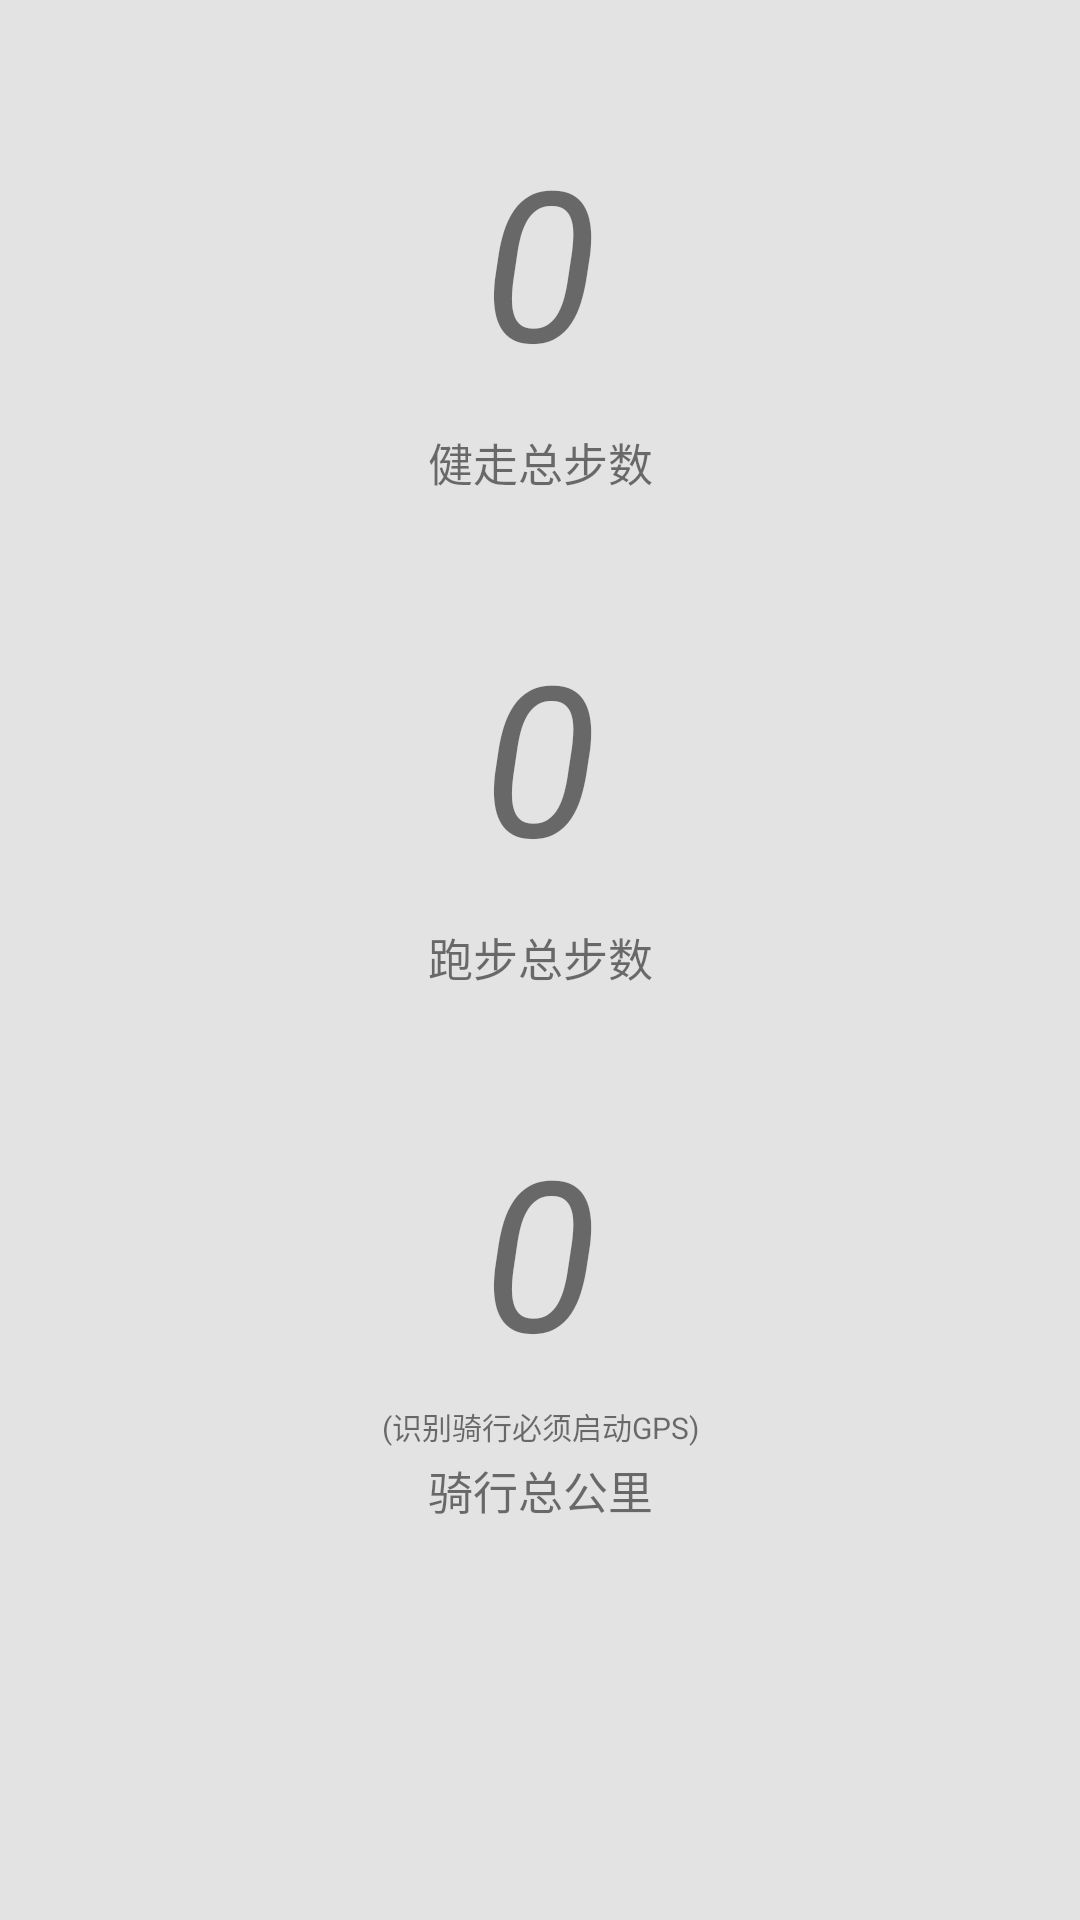

The Android layout XML behind this screen, and the referenced resources:
<!-- AndroidManifest.xml: application theme AppTheme -->
<!-- res/layout/origin_auto.xml -->
<?xml version="1.0" encoding="utf-8"?>
<android.support.constraint.ConstraintLayout xmlns:android="http://schemas.android.com/apk/res/android"
    android:layout_width="match_parent"
    android:layout_height="match_parent"
    xmlns:app="http://schemas.android.com/apk/res-auto"
    android:background="@color/colortryds">

    
    <TextView
        android:id="@+id/txt_view_count_walk"
        android:layout_width="wrap_content"
        android:layout_height="wrap_content"
        app:layout_constraintTop_toTopOf="parent"
        app:layout_constraintLeft_toLeftOf="parent"
        app:layout_constraintRight_toRightOf="parent"
        android:layout_marginTop="@dimen/origin_auto_margin_top"

        android:text="0"
        android:textStyle="italic"
        android:textSize="@dimen/miles_size_big"/>

    <TextView
        android:id="@+id/txt_view_walk"
        android:layout_width="wrap_content"
        android:layout_height="wrap_content"
        app:layout_constraintTop_toBottomOf="@id/txt_view_count_walk"
        app:layout_constraintLeft_toLeftOf="parent"
        app:layout_constraintRight_toRightOf="parent"
        android:layout_marginTop="@dimen/origin_auto_top_small"

        android:text="@string/steps_cnt_walk"
        android:textSize="@dimen/miles_size_small" />

    
    <TextView
        android:id="@+id/txt_view_count_run"
        android:layout_width="wrap_content"
        android:layout_height="wrap_content"
        app:layout_constraintTop_toBottomOf="@id/txt_view_walk"
        app:layout_constraintLeft_toLeftOf="parent"
        app:layout_constraintRight_toRightOf="parent"
        android:layout_marginTop="@dimen/origin_auto_margin_top"

        android:text="0"
        android:textStyle="italic"
        android:textSize="@dimen/miles_size_big"/>

    <TextView
        android:id="@+id/txt_view_run"
        android:layout_width="wrap_content"
        android:layout_height="wrap_content"
        app:layout_constraintTop_toBottomOf="@id/txt_view_count_run"
        app:layout_constraintLeft_toLeftOf="parent"
        app:layout_constraintRight_toRightOf="parent"
        android:layout_marginTop="@dimen/origin_auto_top_small"

        android:text="@string/steps_cnt_run"
        android:textSize="@dimen/miles_size_small" />

    
    <TextView
        android:id="@+id/txt_view_count_ride"
        android:layout_width="wrap_content"
        android:layout_height="wrap_content"
        app:layout_constraintTop_toBottomOf="@id/txt_view_run"
        app:layout_constraintLeft_toLeftOf="parent"
        app:layout_constraintRight_toRightOf="parent"
        android:layout_marginTop="@dimen/origin_auto_margin_top"

        android:text="0"
        android:textStyle="italic"
        android:textSize="@dimen/miles_size_big"/>

    <TextView
        android:layout_width="wrap_content"
        android:layout_height="wrap_content"
        app:layout_constraintTop_toBottomOf="@id/txt_view_ride_tip"
        app:layout_constraintLeft_toLeftOf="parent"
        app:layout_constraintRight_toRightOf="parent"
        android:layout_marginTop="3dp"

        android:text="@string/miles_cnt_ride"
        android:textSize="@dimen/miles_size_small" />
    <TextView
        android:id="@+id/txt_view_ride_tip"
        android:layout_width="wrap_content"
        android:layout_height="wrap_content"
        app:layout_constraintTop_toBottomOf="@id/txt_view_count_ride"
        app:layout_constraintLeft_toLeftOf="parent"
        app:layout_constraintRight_toRightOf="parent"
        android:layout_marginTop="5dp"

        android:text="(识别骑行必须启动GPS)"
        android:textSize="10sp"/>
</android.support.constraint.ConstraintLayout>
<!-- resources referenced by this layout -->
<resources>
  <color name="colortryds">#E3E3E3</color>
  <dimen name="miles_size_big">70sp</dimen>
  <dimen name="miles_size_small">15sp</dimen>
  <dimen name="origin_auto_margin_top">40dp</dimen>
  <dimen name="origin_auto_top_small">10dp</dimen>
  <string name="miles_cnt_ride">骑行总公里</string>
  <string name="steps_cnt_run">跑步总步数</string>
  <string name="steps_cnt_walk">健走总步数</string>
  <style name="AppTheme" parent="Theme.AppCompat.Light.NoActionBar">
          
          <item name="android:windowIsTranslucent">true</item>
          <item name="colorPrimary">@color/colorPrimary</item>
          <item name="colorPrimaryDark">@color/colorPrimaryDark</item>
          <item name="colorAccent">@color/colorAccent</item>
      </style>
  <color name="colorPrimary">#757575</color>
  <color name="colorPrimaryDark">#ffe0e0e0</color>
  <color name="colorAccent">#03A9F4</color>
</resources>
